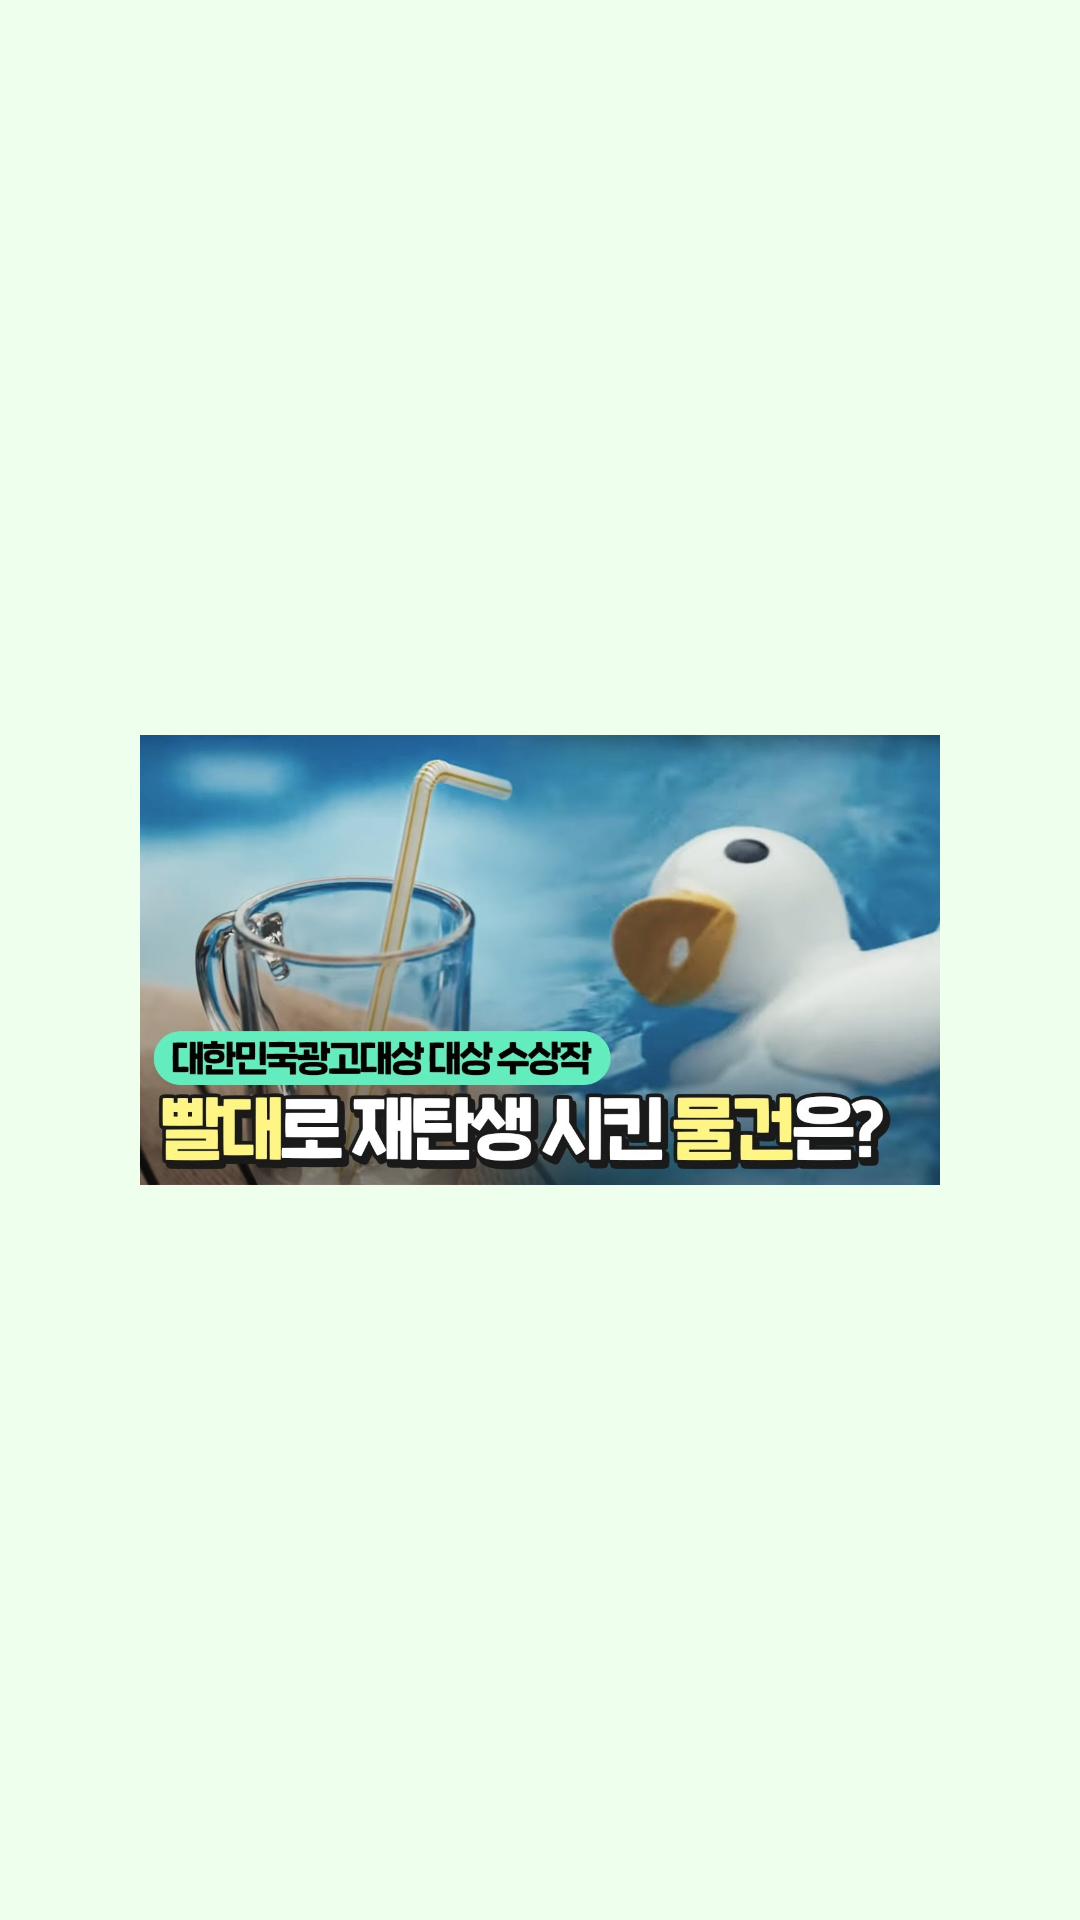

Layout XML and referenced resources for this Android screen:
<!-- AndroidManifest.xml: application theme AppTheme -->
<!-- res/layout/fragment_market_ad3.xml -->
<?xml version="1.0" encoding="utf-8"?>
<androidx.constraintlayout.widget.ConstraintLayout
    xmlns:android="http://schemas.android.com/apk/res/android"
    xmlns:app="http://schemas.android.com/apk/res-auto"
    xmlns:tools="http://schemas.android.com/tools"
    android:layout_width="match_parent"
    android:layout_height="match_parent"
    android:background="#eeffee">

    <ImageView
        android:id="@+id/textView24"
        android:layout_width="wrap_content"
        android:layout_height="150dp"
        app:srcCompat="@drawable/single_used_strow"
        app:layout_constraintBottom_toBottomOf="parent"
        app:layout_constraintEnd_toEndOf="parent"
        app:layout_constraintStart_toStartOf="parent"
        app:layout_constraintTop_toTopOf="parent" />



</androidx.constraintlayout.widget.ConstraintLayout>
<!-- resources referenced by this layout -->
<resources>
  <!-- drawable single_used_strow: jpg bitmap (drawable, 98990 bytes) -->
  <style name="AppTheme" parent="Theme.AppCompat.Light.NoActionBar">
          
          <item name="colorPrimary">@color/colorPrimary</item>
          <item name="colorPrimaryDark">@color/colorPrimaryDark</item>
          <item name="colorAccent">@color/colorAccent</item>
          <item name="android:windowBackground">@color/windowBackGround</item>
      </style>
  <color name="colorPrimary">#24B651</color>
  <color name="colorPrimaryDark">#cccccc</color>
  <color name="colorAccent">#03DAC5</color>
  <color name="windowBackGround">#fcfcfc</color>
</resources>
